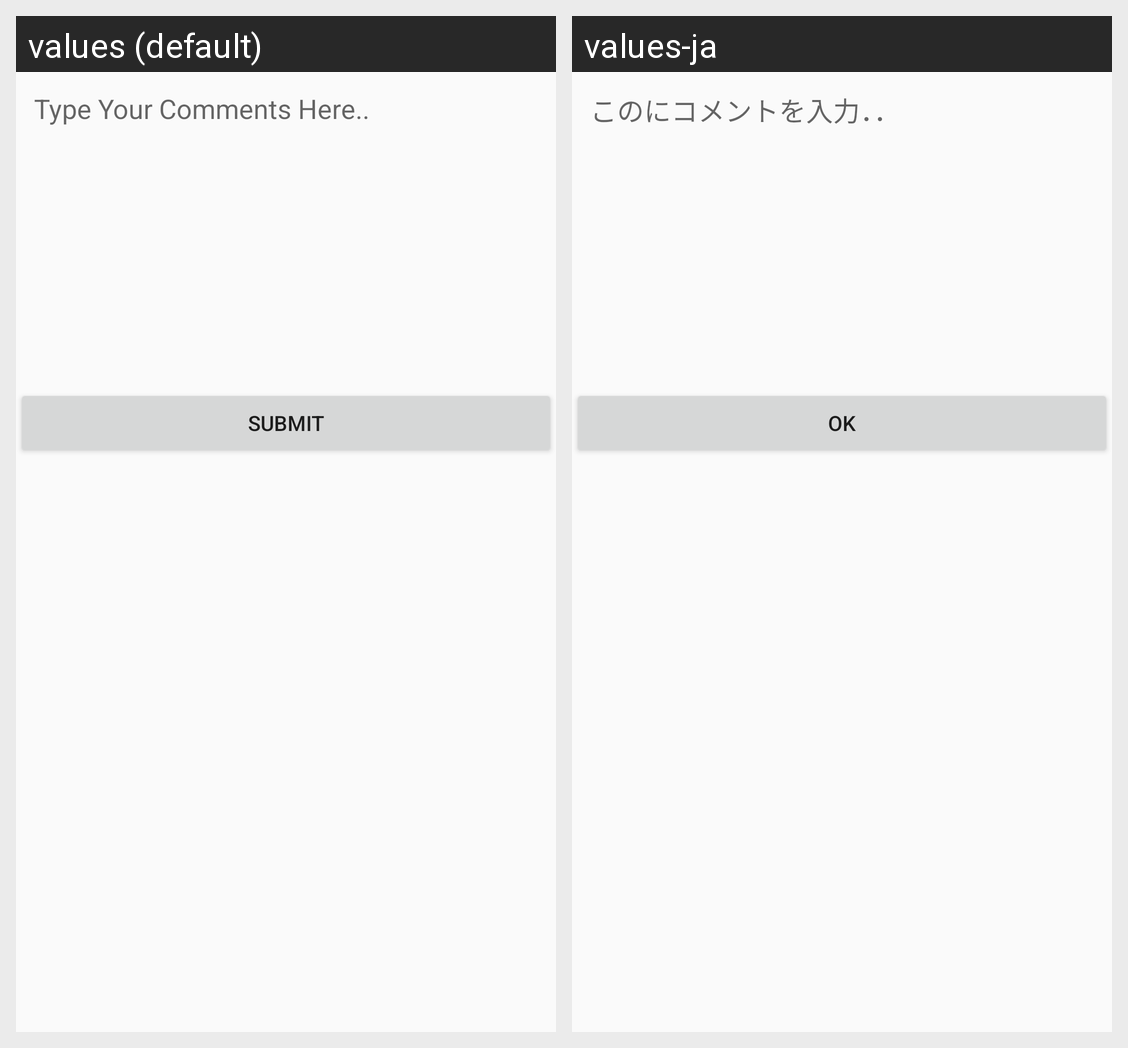

Here is an Android app screen in its default locale and in the app's own translations. Write out the translated-string differences for the strings that appear on this screen.
Android screen res/layout/submit_dialog.xml rendered under 2 locales, left to right: values (default), values-ja. Device: Nexus 5 (rendered at 1080×1920; each locale shown at half size, 540×960, under a caption strip naming it); theme AppTheme.
Strings drawn on this screen, with the default value and each locale's value (text and hints the layout hard-codes, and strings that could not be matched under every locale, appear in the picture but are not listed):

TypeComments
  values: Type Your Comments Here..
  values-ja: このにコメントを入力．．

Submit
  values: Submit
  values-ja: OK
